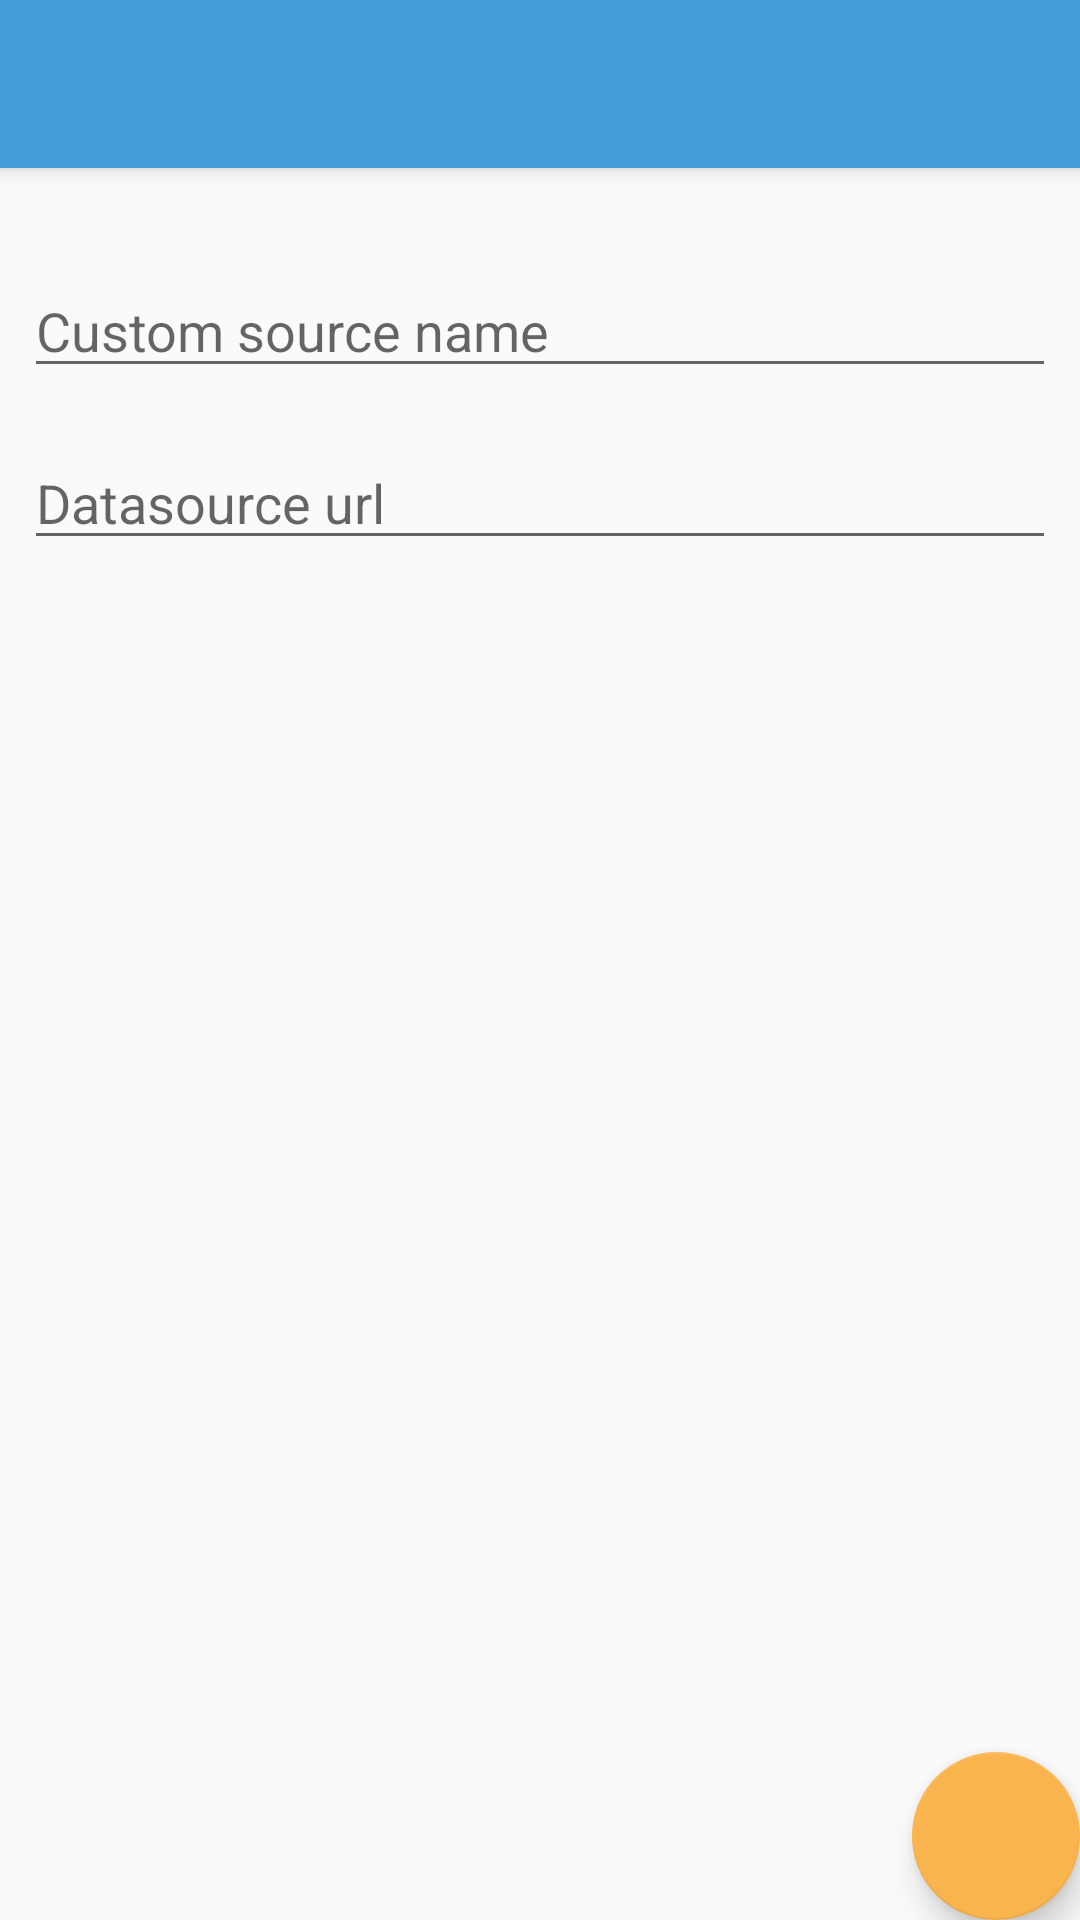

This screen was rendered from an Android layout file. Write that file and the resources it references.
<!-- AndroidManifest.xml: application theme AppTheme -->
<!-- res/layout/activity_add_edit_source.xml -->
<?xml version="1.0" encoding="utf-8"?>
<android.support.design.widget.CoordinatorLayout
        xmlns:android="http://schemas.android.com/apk/res/android"
        xmlns:app="http://schemas.android.com/apk/res-auto"
        xmlns:tools="http://schemas.android.com/tools"
        android:layout_width="match_parent"
        android:layout_height="match_parent"
        tools:context="cz.melkamar.example.viewlink.ui.addsrc.AddEditSourceActivity">

    <android.support.design.widget.AppBarLayout
            android:layout_height="wrap_content"
            android:layout_width="match_parent"
            android:theme="@style/AppTheme.AppBarOverlay">

        <android.support.v7.widget.Toolbar
                android:id="@+id/toolbar"
                android:layout_width="match_parent"
                android:layout_height="?attr/actionBarSize"
                android:background="?attr/colorPrimary"
                app:popupTheme="@style/AppTheme.PopupOverlay"/>

    </android.support.design.widget.AppBarLayout>

    <include layout="@layout/content_add_edit_source"/>

    <android.support.design.widget.FloatingActionButton
            android:id="@+id/fab"
            android:layout_width="wrap_content"
            android:layout_height="wrap_content"
            android:layout_gravity="bottom|end"
            android:layout_margin="@dimen/fab_margin"
            app:srcCompat="@drawable/ic_done_white_24dp"/>

</android.support.design.widget.CoordinatorLayout>
<!-- res/layout/content_add_edit_source.xml (included above) -->
<?xml version="1.0" encoding="utf-8"?>
<android.support.constraint.ConstraintLayout
        xmlns:android="http://schemas.android.com/apk/res/android"
        xmlns:tools="http://schemas.android.com/tools"
        xmlns:app="http://schemas.android.com/apk/res-auto"
        android:layout_width="match_parent"
        android:layout_height="match_parent"
        app:layout_behavior="@string/appbar_scrolling_view_behavior"
        tools:showIn="@layout/activity_add_edit_source"
        tools:context="cz.melkamar.example.viewlink.ui.addsrc.AddEditSourceActivity">
    <EditText
            android:layout_width="match_parent"
            android:layout_height="wrap_content"
            android:inputType="textPersonName"
            android:ems="10"
            android:id="@+id/new_datasource_name" android:hint="Custom source name"
            android:layout_marginTop="32dp"
            app:layout_constraintTop_toTopOf="parent" app:layout_constraintStart_toStartOf="parent"
            android:layout_marginStart="8dp" app:layout_constraintEnd_toEndOf="parent" android:layout_marginEnd="8dp"/>
    <EditText
            android:layout_width="0dp"
            android:layout_height="wrap_content"
            android:inputType="textPersonName"
            android:ems="10"
            android:id="@+id/new_datasource_url" android:hint="Datasource url"
            android:layout_marginTop="16dp"
            app:layout_constraintTop_toBottomOf="@+id/new_datasource_name" app:layout_constraintStart_toStartOf="parent"
            android:layout_marginStart="8dp" app:layout_constraintEnd_toEndOf="parent" android:layout_marginEnd="8dp"/>
</android.support.constraint.ConstraintLayout>
<!-- resources referenced by this layout -->
<resources>
  <style name="AppTheme.AppBarOverlay" parent="ThemeOverlay.AppCompat.Dark.ActionBar" />
  <style name="AppTheme.PopupOverlay" parent="ThemeOverlay.AppCompat.Light" />
  <style name="AppTheme" parent="Theme.AppCompat.Light.DarkActionBar">
          
          <item name="colorPrimary">@color/colorPrimary</item>
          <item name="colorPrimaryDark">@color/colorPrimaryDark</item>
          <item name="colorAccent">@color/colorAccent</item>
          
      </style>
  <color name="colorPrimary">#439BD7</color>
  <color name="colorPrimaryDark">#3E7396</color>
  <color name="colorAccent">#fab44e</color>
</resources>
